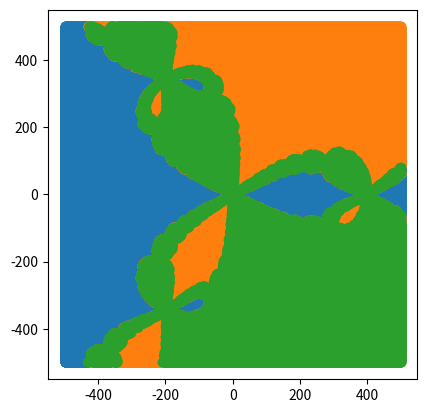

Here is the Python script that generated this plot:
# Нелинейные уравнения
# 
import numpy as np
import matplotlib.pyplot as plt
# 
# plt.xkcd()
# 
# def f(x):
#     return x ** 3 - 3 * x ** 2 + 5
# 
# xx = np.linspace(-2, 5)
# fig, ax = plt.subplots()
# ax.axvline(0, ls = '--', lw = 1)
# plt.axhline(0, ls = '--', lw = 1)
# ax.plot(xx, f(xx))
# 
# plt.show()      
# Методы: бисекция, секущие, ложные положения, Риддера, обратная параболическая интерполяция
# Метод Брента
# 
# from scipy.optimize import brentq
# xp = brentq(f, -1.8, -0.3)
# 
# print(xp, f(xp))

def f(x):
    return x ** 3 + 1 
def g(x):
    return 3 * x ** 2
epsilon = 0.01

def find_root(f, g, x_0, epsilon):
    x_1 = x_0
    while True:
        x_2 = x_1 - f(x_1) / g(x_1)
        if abs(x_2 - x_1) < epsilon / 2:
            break
        x_1 = x_2
    return x_2

# for i in range(-5, 5):
#     for k in range(-5, 5):
#         print(find_root(f, g, i + k *(1j), epsilon))

# x = [1, 2, 3, 4]
# y = [4, 5, 6, 7]
# fig, ax = plt.subplots()
# ax.plot(x, y, 'o')

x = [- 1 + 0j, 0.5 + 0.866j, 0.5 - 0.866j]
a_x = [[], [], []]
a_y = [[], [], []]
n = 500

for i in range(-n, n, 1):
    for j in range(-n, n, 1):
        if i == 0 and j == 0:
           continue
        y = find_root(f, g, i / n + j *(1j) / n, epsilon)
        for k in range(len(x)):
            if abs(y - x[k]) < 2 * epsilon:
                a_x[k] += [i]
                a_y[k] += [j]

fig, ax = plt.subplots()
ax.set_aspect('equal')
for i in range(len(x)):
    ax.plot(a_x[i], a_y[i], 'o')
plt.show()
#